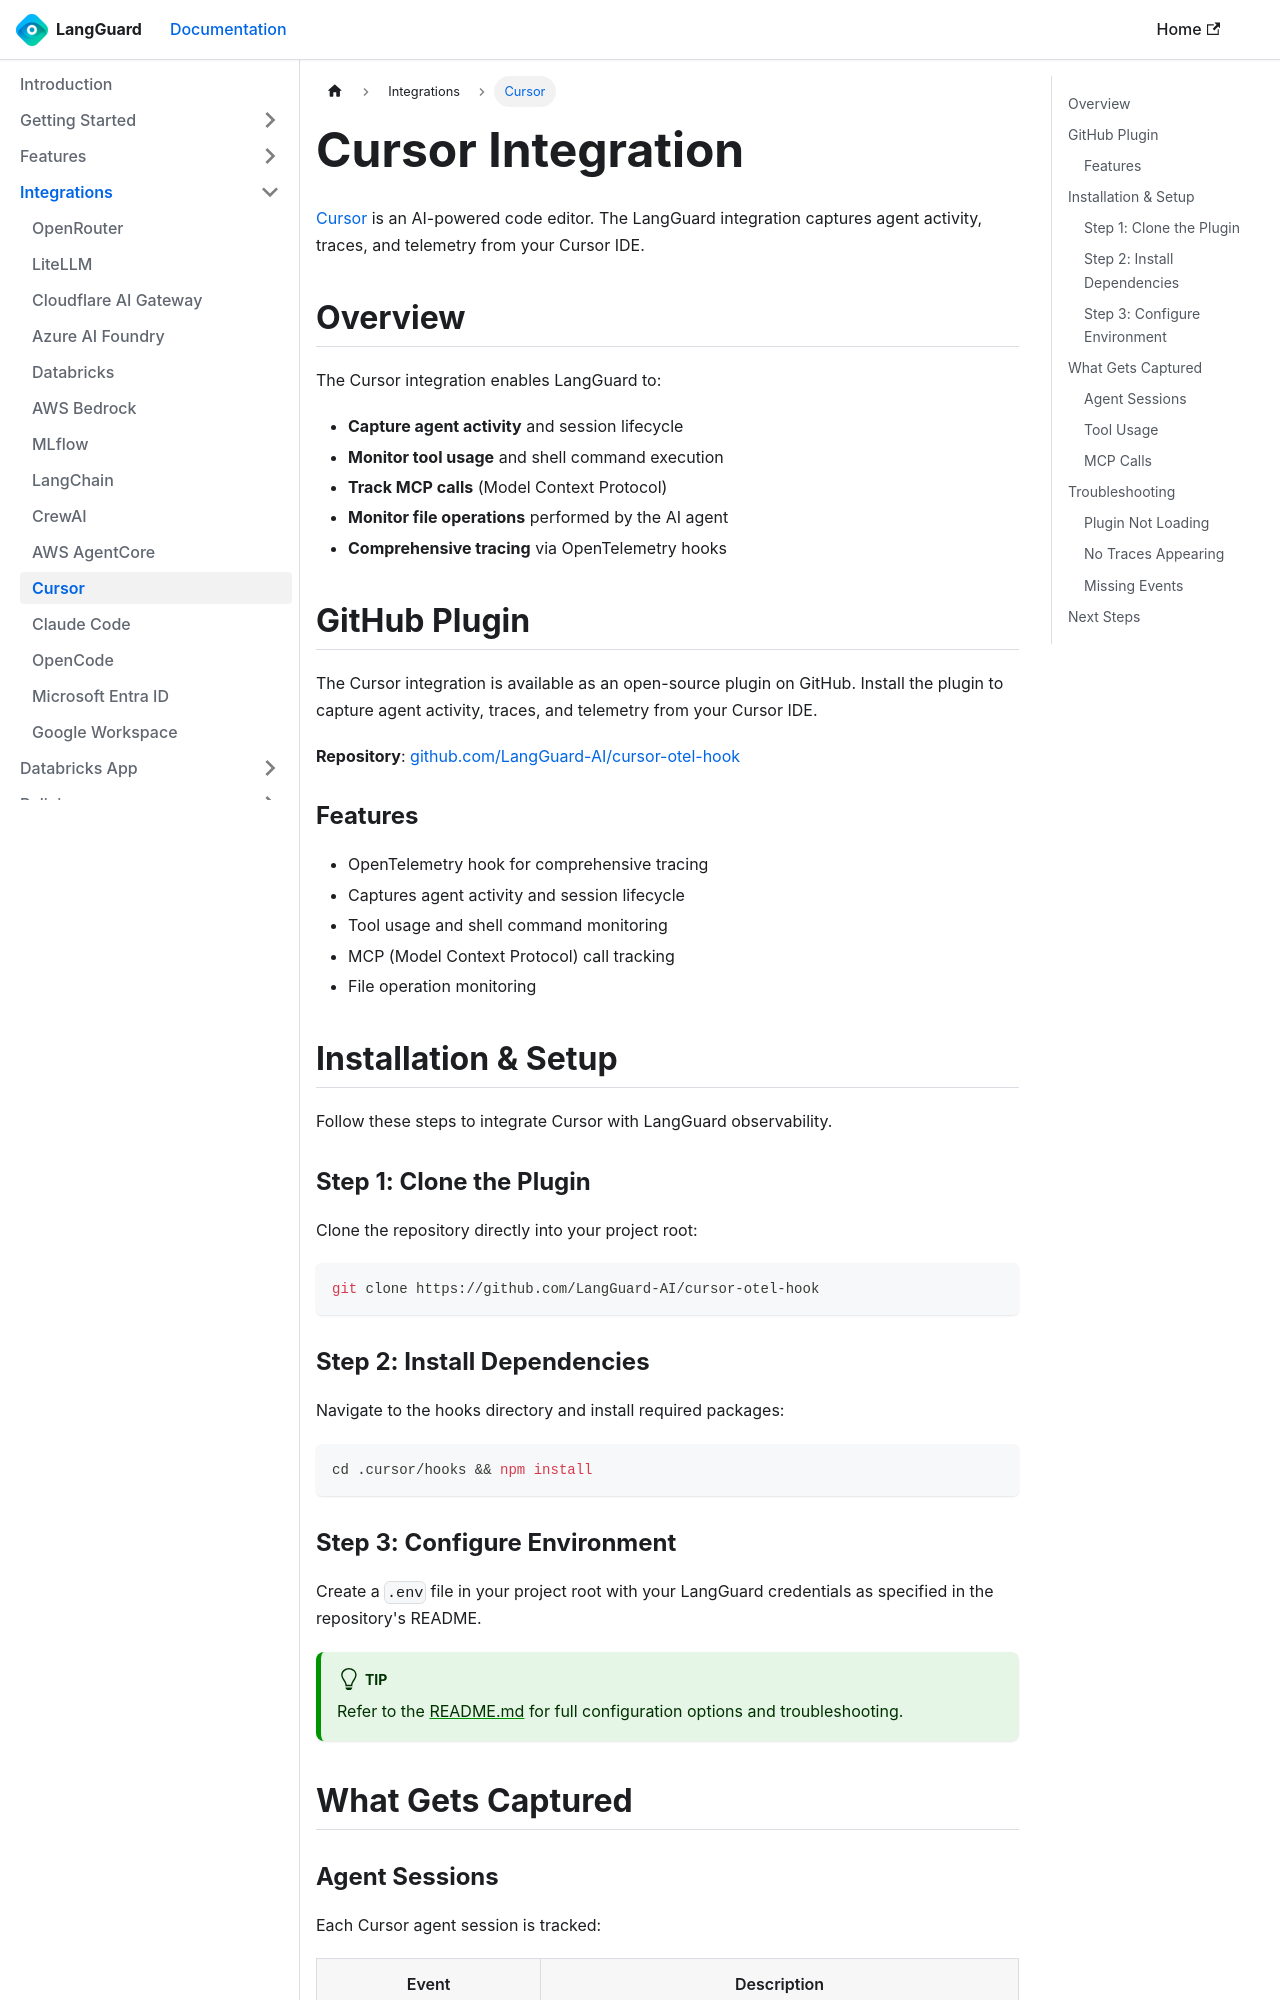

repository: LangGuard-AI/documentation · page: integrations/cursor/index.html · generator: docusaurus

---
sidebar_position: 4
title: Cursor
description: Integrate Cursor IDE with LangGuard for AI agent observability
---

# Cursor Integration

[Cursor](https://cursor.com) is an AI-powered code editor. The LangGuard integration captures agent activity, traces, and telemetry from your Cursor IDE.

## Overview

The Cursor integration enables LangGuard to:

- **Capture agent activity** and session lifecycle
- **Monitor tool usage** and shell command execution
- **Track MCP calls** (Model Context Protocol)
- **Monitor file operations** performed by the AI agent
- **Comprehensive tracing** via OpenTelemetry hooks

## GitHub Plugin

The Cursor integration is available as an open-source plugin on GitHub. Install the plugin to capture agent activity, traces, and telemetry from your Cursor IDE.

**Repository**: [github.com/LangGuard-AI/cursor-otel-hook](https://github.com/LangGuard-AI/cursor-otel-hook)

### Features

- OpenTelemetry hook for comprehensive tracing
- Captures agent activity and session lifecycle
- Tool usage and shell command monitoring
- MCP (Model Context Protocol) call tracking
- File operation monitoring

## Installation & Setup

Follow these steps to integrate Cursor with LangGuard observability.

### Step 1: Clone the Plugin

Clone the repository directly into your project root:

```bash
git clone https://github.com/LangGuard-AI/cursor-otel-hook
```

### Step 2: Install Dependencies

Navigate to the hooks directory and install required packages:

```bash
cd .cursor/hooks && npm install
```
